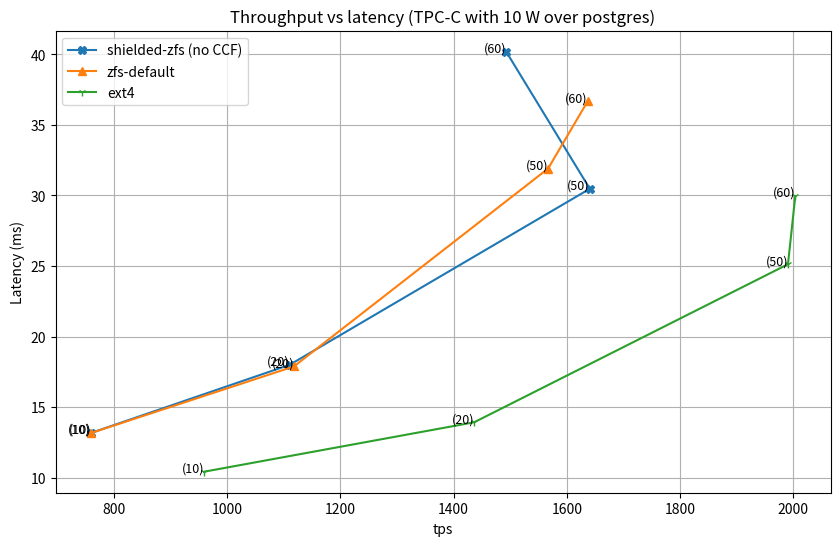

Python code for this plot:
import matplotlib.pyplot as plt
import numpy as np

# Sample data for latency and throughput
latency_ext4 = [
    10.42,  # prev_latency: 10.46, 
    13.92333333, # prev_latency: 14.78,
    25.12333333, # prev_latency: 26.96,
    29.95666667 # prev_latency: 30.52
]

throughput_ext4 = [
    959.5833333, # prev_throughput: 955.69,
    1436.47, # prev_throughput: 1352.83,
    1990.46, #prev_throughput: 1854.7,
    2003.39 # prev_throughput: 1965.87,
]

clients = [
    10,
    20,
    50,
    60
]

latency_default_zfs = [
    13.16,
    17.88,
    31.9,
    36.66
]

throughput_default_zfs = [
    760.04,
    1118.28,
    1566.97,
    1636.67
]

latency_shielded_zfs = [
    13.16,
    18,
    30.47,
    40.18
]

throughput_shielded_zfs =[
    759.62,
    1111,
    1640.61,
    1493.08
]



# Create a plot
plt.figure(figsize=(10, 6))
plt.plot(throughput_shielded_zfs, latency_shielded_zfs, marker='X', label="shielded-zfs (no CCF)")
plt.plot(throughput_default_zfs, latency_default_zfs, marker='^', label="zfs-default")
plt.plot(throughput_ext4, latency_ext4, marker='1', label="ext4")



# Add text on top of the data points
for i in range(len(throughput_shielded_zfs)):
    plt.text(throughput_shielded_zfs[i], latency_shielded_zfs[i], f'({clients[i]})', fontsize=9, ha='right')

for i in range(len(throughput_default_zfs)):
    plt.text(throughput_default_zfs[i], latency_default_zfs[i],  f'({clients[i]})', fontsize=9, ha='right')

for i in range(len(throughput_ext4)):
    plt.text(throughput_ext4[i], latency_ext4[i], f'({clients[i]})', fontsize=9, ha='right')
 

# Add title and labels
plt.title('Throughput vs latency (TPC-C with 10 W over postgres)')
plt.xlabel('tps')
plt.ylabel('Latency (ms)')

# Show grid
plt.legend(loc="upper left")

plt.grid(True)
plt.savefig('latency_throughput_plot.png')

# Show the plot
plt.show()